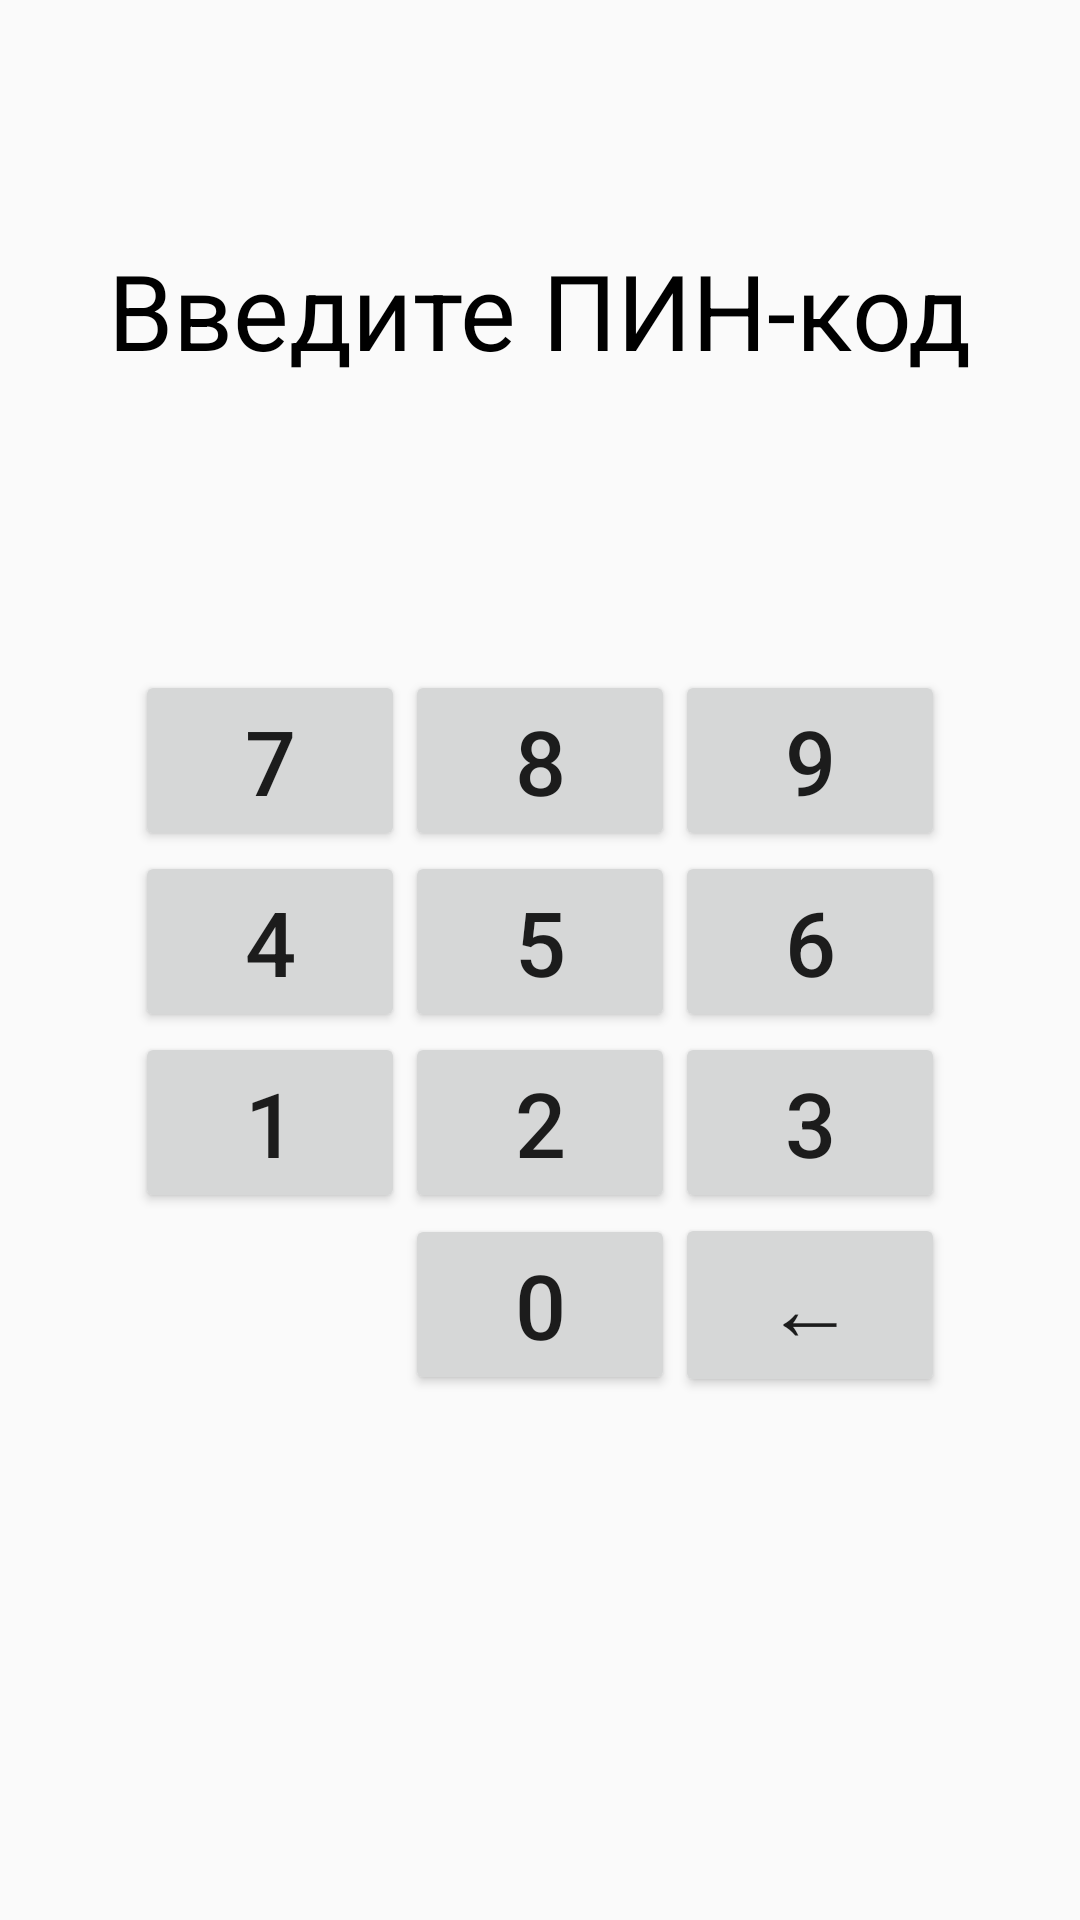

Produce the Android XML layout that renders to this screen, including the resource entries it uses.
<!-- AndroidManifest.xml: application theme AppTheme -->
<!-- res/layout/activity_pin_code.xml -->
<?xml version="1.0" encoding="utf-8"?>
<LinearLayout
    xmlns:android="http://schemas.android.com/apk/res/android"
    xmlns:tools="http://schemas.android.com/tools"
    android:layout_width="match_parent"
    android:layout_height="match_parent"
    android:orientation="vertical"
    tools:context=".PinCode">

    <TextView
        android:id="@+id/textForPinCode"
        android:layout_width="wrap_content"
        android:layout_height="wrap_content"
        android:layout_gravity="center"
        android:layout_weight="0.4"
        android:text="@string/textPinCode"
        android:textColor="#000000"
        android:textSize="35sp"
        android:layout_marginTop="80dp"/>


    <LinearLayout
        android:id="@+id/placeholder"
        android:layout_width="wrap_content"
        android:layout_height="wrap_content"
        android:layout_gravity="center"
        android:layout_weight="0.3"
        android:orientation="horizontal">

        <ImageView
            android:id="@+id/imageView1"
            android:layout_width="40dp"
            android:layout_height="50dp"
            android:scaleType="center"
            tools:ignore="ContentDescription" />

        <ImageView
            android:id="@+id/oval1"
            android:layout_width="30dp"
            android:layout_height="30dp"
            android:background="@drawable/shape_for_pin_code"
            android:scaleType="center"
            tools:ignore="ContentDescription" />

        <ImageView
            android:id="@+id/imageView3"
            android:layout_width="40dp"
            android:layout_height="50dp"
            android:scaleType="center"
            tools:ignore="ContentDescription" />

        <ImageView
            android:id="@+id/oval2"
            android:layout_width="30dp"
            android:layout_height="30dp"
            android:background="@drawable/shape_for_pin_code"
            android:scaleType="center"
            tools:ignore="ContentDescription" />

        <ImageView
            android:id="@+id/imageView5"
            android:layout_width="40dp"
            android:layout_height="50dp"
            android:scaleType="center"
            tools:ignore="ContentDescription" />

        <ImageView
            android:id="@+id/oval3"
            android:layout_width="30dp"
            android:layout_height="30dp"
            android:background="@drawable/shape_for_pin_code"
            android:scaleType="center"
            tools:ignore="ContentDescription" />

        <ImageView
            android:id="@+id/imageView7"
            android:layout_width="40dp"
            android:layout_height="50dp"
            android:scaleType="center"
            tools:ignore="ContentDescription" />

        <ImageView
            android:id="@+id/oval4"
            android:layout_width="30dp"
            android:layout_height="30dp"
            android:background="@drawable/shape_for_pin_code"
            android:scaleType="center"
            tools:ignore="ContentDescription" />

        <ImageView
            android:id="@+id/imageView9"
            android:layout_width="40dp"
            android:layout_height="50dp"
            android:scaleType="center"
            tools:ignore="ContentDescription" />

    </LinearLayout>

    <LinearLayout
        android:layout_width="wrap_content"
        android:layout_height="wrap_content"
        android:layout_weight="0.2"
        android:orientation="vertical"
        android:layout_gravity="center">

        <LinearLayout
            android:id="@+id/numberForPinCode789"
            android:layout_width="wrap_content"
            android:layout_height="wrap_content"
            android:layout_gravity="center"
            android:orientation="horizontal">

            <Button
                android:id="@+id/btnSeven"
                android:layout_width="90dp"
                android:layout_height="wrap_content"
                android:text="@string/_7"
                android:textSize="30sp" />

            <Button
                android:id="@+id/btnEight"
                android:layout_width="90dp"
                android:layout_height="wrap_content"
                android:text="@string/_8"
                android:textSize="30sp" />

            <Button
                android:id="@+id/btnNine"
                android:layout_width="90dp"
                android:layout_height="wrap_content"
                android:text="@string/_9"
                android:textSize="30sp" />

        </LinearLayout>


        <LinearLayout
            android:id="@+id/numberForPinCode456"
            android:layout_width="wrap_content"
            android:layout_height="wrap_content"
            android:layout_gravity="center"
            android:orientation="horizontal">

            <Button
                android:id="@+id/btnFour"
                android:layout_width="90dp"
                android:layout_height="wrap_content"
                android:text="@string/_4"
                android:textSize="30sp" />

            <Button
                android:id="@+id/btnFive"
                android:layout_width="90dp"
                android:layout_height="wrap_content"
                android:text="@string/_5"
                android:textSize="30sp" />

            <Button
                android:id="@+id/btnSix"
                android:layout_width="90dp"
                android:layout_height="wrap_content"
                android:text="@string/_6"
                android:textSize="30sp" />

        </LinearLayout>


        <LinearLayout
            android:id="@+id/numberForPinCode123"
            android:layout_width="wrap_content"
            android:layout_height="wrap_content"
            android:layout_gravity="center"
            android:orientation="horizontal">

            <Button
                android:id="@+id/btnOne"
                android:layout_width="90dp"
                android:layout_height="wrap_content"
                android:text="@string/_1"
                android:textSize="30sp" />

            <Button
                android:id="@+id/btnTwo"
                android:layout_width="90dp"
                android:layout_height="wrap_content"
                android:text="@string/_2"
                android:textSize="30sp" />

            <Button
                android:id="@+id/btnThree"
                android:layout_width="90dp"
                android:layout_height="wrap_content"
                android:text="@string/_3"
                android:textSize="30sp" />

        </LinearLayout>


        <LinearLayout
            android:id="@+id/numberForPinCode0AndDel"
            android:layout_width="wrap_content"
            android:layout_height="wrap_content"
            android:layout_gravity="center"
            android:orientation="horizontal">

            <ImageView
                android:id="@+id/btnNull"
                android:layout_width="90dp"
                android:layout_height="wrap_content"
                android:background="@android:color/background_light"
                android:shadowColor="@android:color/background_light" />

            <Button
                android:id="@+id/btnZero"
                android:layout_width="90dp"
                android:layout_height="wrap_content"
                android:text="@string/_0"
                android:textSize="30sp" />

            <Button
                android:id="@+id/btnBackspace"
                android:layout_width="90dp"
                android:layout_height="wrap_content"
                android:text="@string/_backspace"
                android:textSize="30sp" />

        </LinearLayout>

    </LinearLayout>

    <LinearLayout
        android:id="@+id/textForPinCodeErrors"
        android:layout_width="wrap_content"
        android:layout_height="wrap_content"
        android:layout_gravity="center"
        android:layout_weight="1.5"
        android:orientation="vertical"
        android:layout_marginBottom="20dp">

        <TextView
            android:id="@+id/txtMassage"
            android:layout_width="wrap_content"
            android:layout_height="wrap_content"
            android:textSize="30sp"
            tools:text="Введите ПИН-код" />
    </LinearLayout>

</LinearLayout>
<!-- resources referenced by this layout -->
<resources>
  <string name="_0">0</string>
  <string name="_1">1</string>
  <string name="_2">2</string>
  <string name="_3">3</string>
  <string name="_4">4</string>
  <string name="_5">5</string>
  <string name="_6">6</string>
  <string name="_7">7</string>
  <string name="_8">8</string>
  <string name="_9">9</string>
  <string name="_backspace">←</string>
  <string name="textPinCode">Введите ПИН-код</string>
  <style name="AppTheme" parent="Theme.AppCompat.Light.NoActionBar">
          
          <item name="colorPrimary">@color/colorPrimary</item>
          <item name="colorPrimaryDark">@color/colorPrimaryDark</item>
          <item name="colorAccent">@color/colorAccent</item>
      </style>
  <color name="colorPrimary">#6200EE</color>
  <color name="colorPrimaryDark">#3700B3</color>
  <color name="colorAccent">#03DAC5</color>
</resources>
